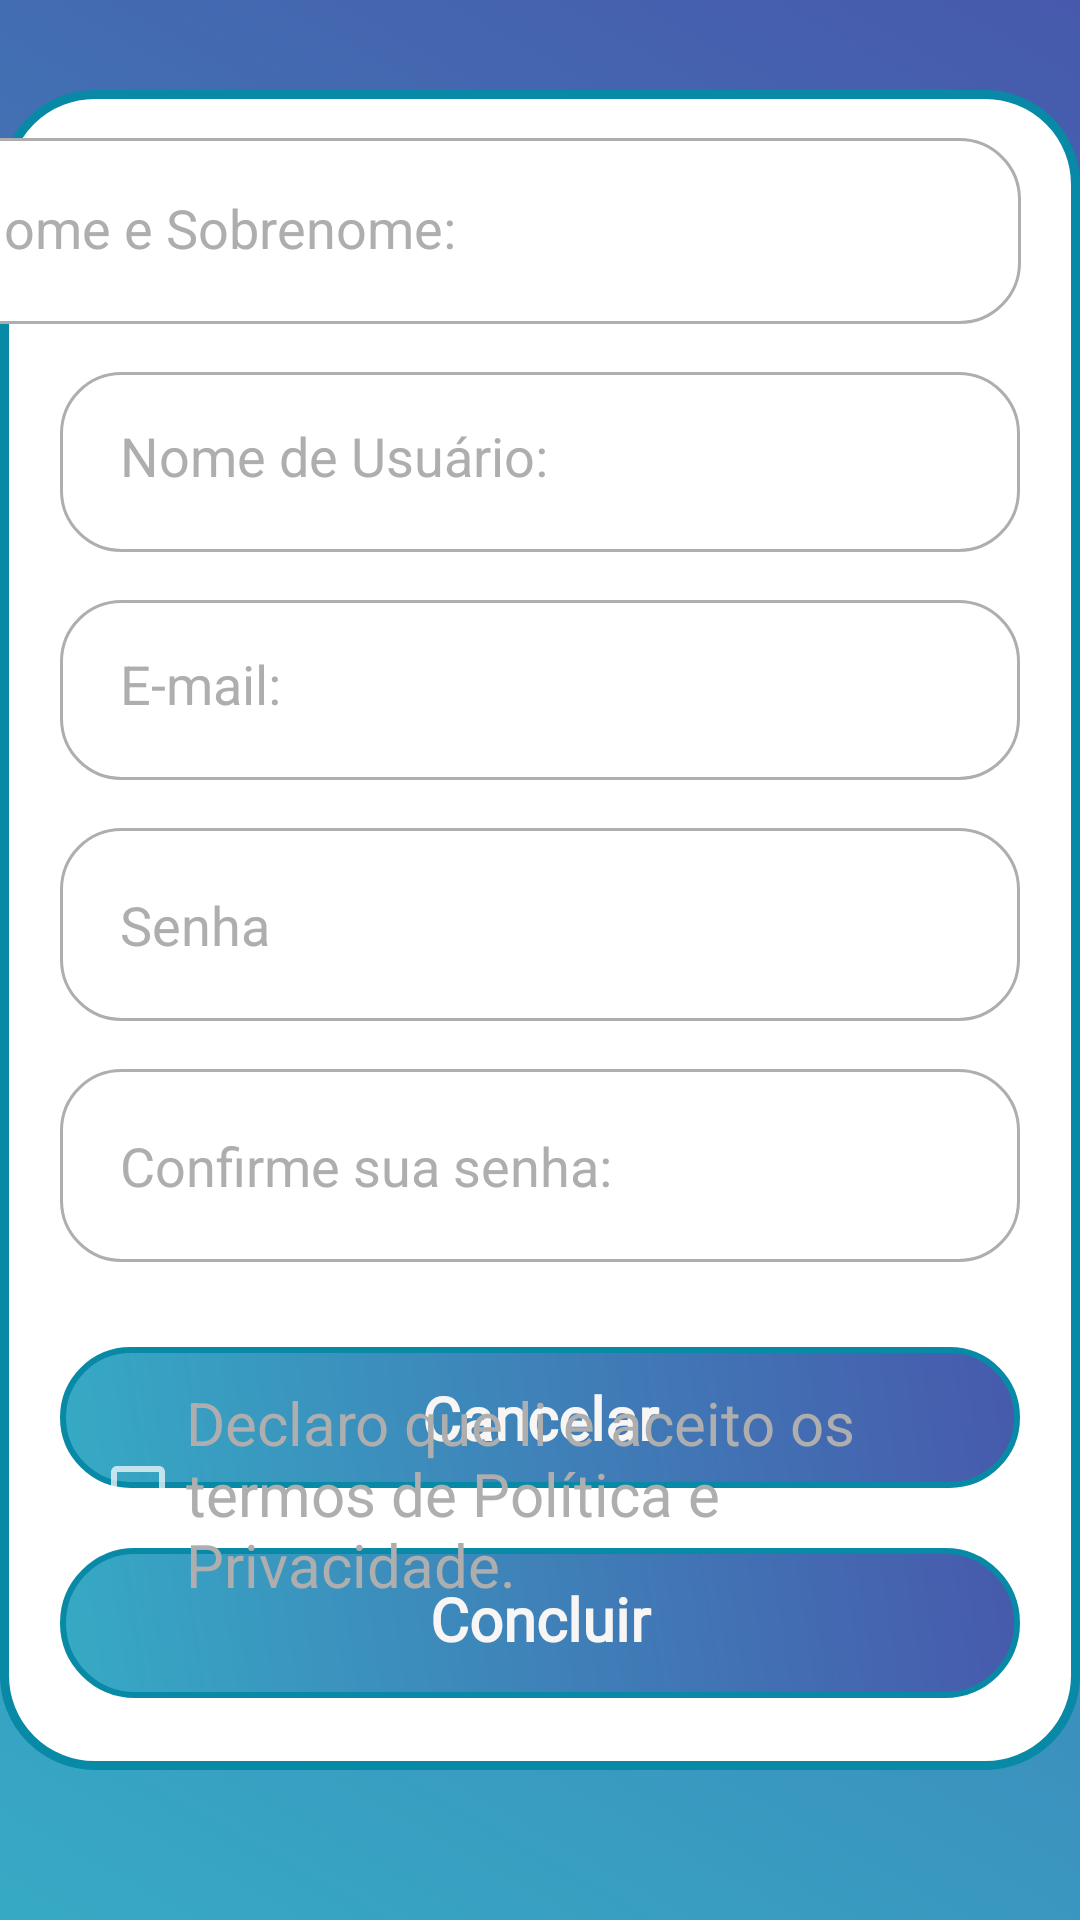

Write the Android layout XML for this screen, with the resource values it uses.
<!-- AndroidManifest.xml: application theme Theme.AplicationTestingLayout -->
<!-- res/layout/create_user.xml -->
<?xml version="1.0" encoding="utf-8"?>
<androidx.constraintlayout.widget.ConstraintLayout xmlns:android="http://schemas.android.com/apk/res/android"
    xmlns:app="http://schemas.android.com/apk/res-auto"
    xmlns:tools="http://schemas.android.com/tools"
    android:layout_width="match_parent"
    android:layout_height="match_parent"
    tools:context=".MainActivity"
    android:background="@drawable/gradient_list"
    android:id="@+id/primeiroBack">

    <ImageView
        android:id="@+id/imageView6"
        android:layout_width="0dp"
        android:layout_height="0dp"
        android:contentDescription="@string/geometric_background"
        android:scaleType="centerCrop"
        app:layout_constraintBottom_toBottomOf="parent"
        app:layout_constraintEnd_toEndOf="parent"
        app:layout_constraintHorizontal_bias="0.0"
        app:layout_constraintStart_toStartOf="parent"
        app:layout_constraintTop_toTopOf="parent"
        app:layout_constraintVertical_bias="0.0"
        app:srcCompat="@drawable/backtest2" />

    <View
        android:id="@+id/center_view"
        style="@style/ContainerComponents"
        android:layout_width="0dp"
        android:layout_height="match_parent"
        android:layout_marginTop="30dp"
        android:layout_marginBottom="50dp"
        app:layout_constraintBottom_toBottomOf="parent"
        app:layout_constraintEnd_toEndOf="parent"
        app:layout_constraintHorizontal_bias="0.0"
        app:layout_constraintStart_toStartOf="parent"
        app:layout_constraintTop_toTopOf="@+id/imageView6"
        app:layout_constraintVertical_bias="1.0" />

    <EditText
        android:id="@+id/Pass2"
        style="@style/inputTextLogin"
        android:layout_width="match_parent"
        android:layout_height="wrap_content"
        android:layout_marginStart="20dp"
        android:layout_marginTop="16dp"
        android:layout_marginEnd="20dp"
        android:ems="10"
        android:hint="Confirme sua senha: "
        android:importantForAutofill="no"
        android:inputType="numberPassword"
        android:padding="20dp"
        android:textColorHint="#aeaeae"
        app:layout_constraintEnd_toEndOf="parent"
        app:layout_constraintHorizontal_bias="1.0"
        app:layout_constraintStart_toStartOf="parent"
        app:layout_constraintTop_toBottomOf="@+id/Pass" />

    <EditText
        android:id="@+id/Pass"
        style="@style/inputTextLogin"
        android:layout_width="match_parent"
        android:layout_height="wrap_content"
        android:layout_marginStart="20dp"
        android:layout_marginTop="16dp"
        android:layout_marginEnd="20dp"
        android:ems="10"
        android:hint="@string/senha"
        android:importantForAutofill="no"
        android:inputType="numberPassword"
        android:padding="20dp"
        android:textColorHint="#aeaeae"
        app:layout_constraintEnd_toEndOf="parent"
        app:layout_constraintHorizontal_bias="0.0"
        app:layout_constraintStart_toStartOf="parent"
        app:layout_constraintTop_toBottomOf="@+id/nomeCompleto" />

    <EditText
        android:id="@+id/userName"
        style="@style/inputTextLogin"
        android:layout_marginStart="20dp"
        android:layout_marginTop="16dp"
        android:layout_marginEnd="20dp"
        android:ems="10"
        android:hint="Nome de Usuário:"
        android:importantForAutofill="no"
        android:inputType="textPersonName"
        android:padding="20dp"
        android:textColor="#000000"
        android:textColorHint="#aeaeae"
        app:layout_constraintEnd_toEndOf="parent"
        app:layout_constraintHorizontal_bias="1.0"
        app:layout_constraintStart_toStartOf="parent"
        app:layout_constraintTop_toBottomOf="@+id/userName2" />

    <EditText
        android:id="@+id/userName2"
        style="@style/inputTextLogin"
        android:layout_width="372dp"
        android:layout_height="62dp"
        android:layout_marginTop="16dp"
        android:layout_marginEnd="20dp"
        android:ems="10"
        android:hint="Nome e Sobrenome:"
        android:importantForAutofill="no"
        android:inputType="textPersonName"
        android:padding="20dp"
        android:textColor="#000000"
        android:textColorHint="#aeaeae"
        app:layout_constraintEnd_toEndOf="parent"
        app:layout_constraintHorizontal_bias="1.0"
        app:layout_constraintStart_toStartOf="parent"
        app:layout_constraintTop_toTopOf="@+id/center_view" />

    <EditText
        android:id="@+id/nomeCompleto"
        style="@style/inputTextLogin"
        android:layout_marginStart="20dp"
        android:layout_marginTop="16dp"
        android:layout_marginEnd="20dp"
        android:ems="10"
        android:hint="E-mail:"
        android:importantForAutofill="no"
        android:inputType="numberPassword"
        android:padding="20dp"
        android:textColorHint="#aeaeae"
        app:layout_constraintEnd_toEndOf="@+id/center_view"
        app:layout_constraintHorizontal_bias="1.0"
        app:layout_constraintStart_toStartOf="parent"
        app:layout_constraintTop_toBottomOf="@+id/userName" />

    <TextView
        android:id="@+id/CadButton"
        style="@style/buttonLogin"
        android:layout_marginStart="20dp"
        android:layout_marginEnd="20dp"
        android:layout_marginBottom="24dp"
        android:fontFamily="@font/open_sans"
        android:text="Concluir"
        android:textColor="#F8F5F5"
        android:textSize="20sp"
        android:textStyle="bold"
        app:layout_constraintBottom_toBottomOf="@+id/center_view"
        app:layout_constraintEnd_toEndOf="parent"
        app:layout_constraintStart_toStartOf="parent" />

    <TextView
        android:id="@+id/cadButton"
        style="@style/buttonLogin"
        android:layout_width="match_parent"
        android:layout_height="wrap_content"
        android:layout_marginStart="20dp"
        android:layout_marginEnd="20dp"
        android:layout_marginBottom="20dp"
        android:fontFamily="@font/open_sans"
        android:text="Cancelar"
        android:textColor="#F8F5F5"
        android:textSize="20sp"
        android:textStyle="bold"
        app:layout_constraintBottom_toTopOf="@+id/CadButton"
        app:layout_constraintEnd_toEndOf="parent"
        app:layout_constraintHorizontal_bias="1.0"
        app:layout_constraintStart_toStartOf="parent"
        app:layout_constraintTop_toBottomOf="@+id/checkBox"
        app:layout_constraintVertical_bias="1.0" />

    <CheckBox
        android:id="@+id/checkBox"
        android:layout_width="match_parent"
        android:layout_height="wrap_content"
        android:layout_marginStart="30dp"
        android:layout_marginTop="40dp"
        android:layout_marginEnd="30dp"
        android:text="Declaro que li e aceito os termos de Política e Privacidade."
        android:textColor="#aeaeae"
        android:textColorHint="#aeaeae"
        android:textSize="20dp"
        app:layout_constraintEnd_toEndOf="parent"
        app:layout_constraintHorizontal_bias="0.0"
        app:layout_constraintStart_toStartOf="parent"
        app:layout_constraintTop_toBottomOf="@+id/Pass2" />

</androidx.constraintlayout.widget.ConstraintLayout>
<!-- resources referenced by this layout -->
<resources>
  <!-- drawable gradient_list (drawable) -->
  <?xml version="1.0" encoding="utf-8"?>
  <animation-list xmlns:android="http://schemas.android.com/apk/res/android">
  
      <item android:drawable="@drawable/background"
          android:duration="5000"/>
  
      <item android:drawable="@drawable/background2"
          android:duration="5000"/>
  
      <item android:drawable="@drawable/background3"
          android:duration="5000"/>
  
  </animation-list>
  <string name="geometric_background">Geometric Background</string>
  <string name="senha">Senha</string>
  <style name="ContainerComponents">
  
          <item name="android:layout_width"> match_parent  </item>
          <item name="android:layout_height"> 250dp </item>
          <item name="android:background"> @drawable/container_components </item>
  
      </style>
  <style name="buttonLogin">
  
          <item name="android:layout_height"> 50dp </item>
          <item name="android:layout_width"> match_parent </item>
          <item name="android:radius"> 30dp </item>
          <item name="android:background"> @drawable/back_login_button </item>
          <item name="android:textAlignment"> center </item>
          <item name="android:padding"> 10dp  </item>
  
      </style>
  <style name="inputTextLogin">
  
          <item name="android:layout_width"> match_parent </item>
          <item name="android:layout_height"> 60dp </item>
          <item name="android:background"> @drawable/input_text_login </item>
  
      </style>
  <!-- drawable background (drawable) -->
  <?xml version="1.0" encoding="utf-8"?>
  <shape xmlns:android="http://schemas.android.com/apk/res/android">
  
      <gradient
          android:startColor="#36aac5"
          android:endColor="#4759ac"
          android:angle="45"
      />
  
  
  </shape>
  <!-- drawable background2 (drawable-v24) -->
  <?xml version="1.0" encoding="utf-8"?>
  <shape xmlns:android="http://schemas.android.com/apk/res/android">
  
      <gradient
  
  
          android:startColor="#7e2ea5"
          android:endColor="#5a5bd4"
          android:angle="135"
  
      />
  
  </shape>
  <!-- drawable background3 (drawable-v24) -->
  <?xml version="1.0" encoding="utf-8"?>
  <shape xmlns:android="http://schemas.android.com/apk/res/android">
  
      <gradient
  
          android:startColor="#a8dadc"
          android:endColor="#457b9d"
          android:angle="135"
  
      />
  
  </shape>
  <!-- drawable container_components (drawable) -->
  <?xml version="1.0" encoding="utf-8"?>
  <shape xmlns:android="http://schemas.android.com/apk/res/android">
  
      <solid android:color="@color/white" />
      <corners android:radius="30dp"/>
      <stroke android:width="3dp" android:color="@color/CianoDeTesteEscuro" />
  
  </shape>
  <!-- drawable back_login_button (drawable) -->
  <?xml version="1.0" encoding="utf-8"?>
  <shape xmlns:android="http://schemas.android.com/apk/res/android">
  
      <gradient
  
          android:startColor="#36aac5"
          android:endColor="#4759ac"
          android:angle="45"
  
          />
  
      <stroke android:color="@color/CianoDeTesteEscuro" android:width="2dp" />
      <corners android:radius="30dp" />
  
  </shape>
  <!-- drawable input_text_login (drawable) -->
  <?xml version="1.0" encoding="utf-8"?>
  <shape xmlns:android="http://schemas.android.com/apk/res/android">
  
      <solid android:color="@color/white" />
      <corners android:radius="20dp" />
      <stroke android:color="#aeaeae" android:width="1dp"/>
  
  </shape>
  <color name="white">#FFFFFFFF</color>
  <color name="teal_200">#FF03DAC5</color>
  <color name="teal_700">#FF018786</color>
  <color name="black">#FF000000</color>
  <color name="CianoDeTesteEscuro">#0889A6  </color>
</resources>
